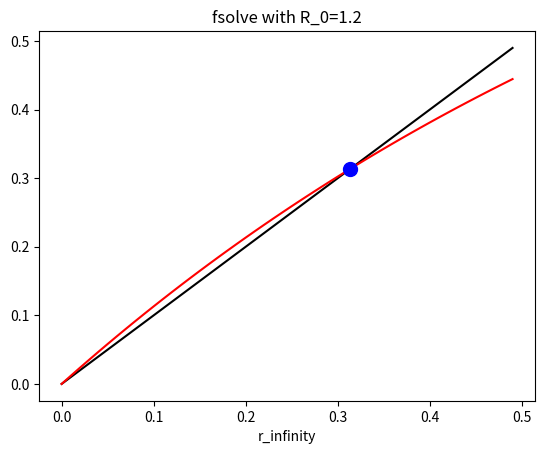

Write Python code to recreate this figure.
import matplotlib.pyplot as plt
import numpy as np
import math
from scipy.optimize import fsolve


def g_r_inf(r_inf, r_0):
    return 1 - (math.e ** ((-r_0)*(r_inf)))

def f_r_inf(r_inf):
    return r_inf

r_inf = np.arange(0.,0.5,0.01)
#intersect of 2 roughly equals 0.7968
R_0 = [0.9,1.0,1.1,1.2,2]

for r_0 in R_0:
    # referece: https://glowingpython.blogspot.com/2011/05/hot-to-find-intersection-of-two.html
    intersect = fsolve(lambda x : g_r_inf(x, r_0) - f_r_inf(x), 1)
    print(intersect)
    if r_0 > 1.5:
        # Only interested in playing with intersect, don't want to graph this
        continue

    g_r_inf_values = [g_r_inf(x, r_0) for x in r_inf]
    f_r_inf_values = [f_r_inf(x) for x in r_inf]
    # g_r_inf_values = map(g_r_inf, r_inf, )
    # f_r_inf_values = map(f_r_inf, r_inf)

    plt.cla()
    plt.xlabel('r_infinity')
    plt.title('fsolve with R_0='+str(r_0))
    plt.plot(r_inf, f_r_inf_values, 'k', r_inf, g_r_inf_values, 'r')
    plt.plot(intersect, f_r_inf(intersect), 'bo', markersize=10)
    plt.savefig('fsolve_r_0_'+str(r_0)+'.png')